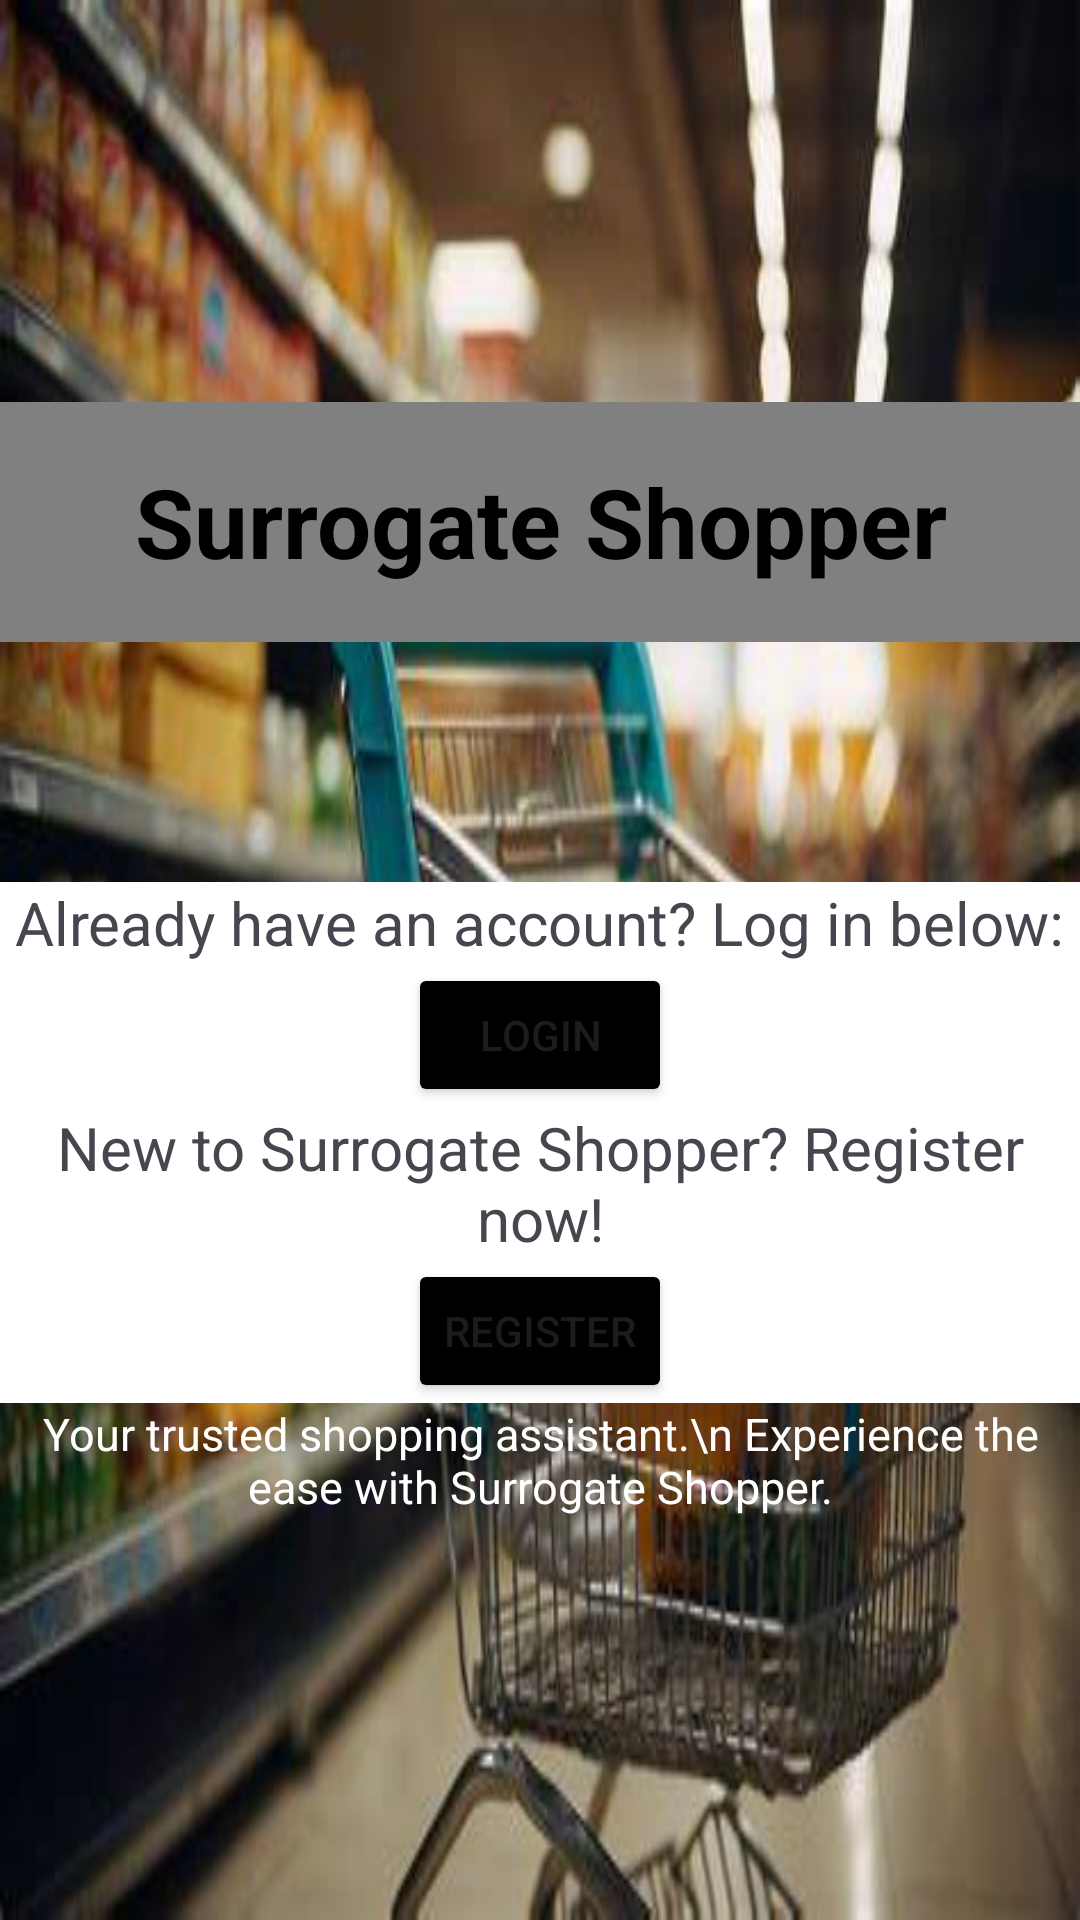

The Android layout XML behind this screen, and the referenced resources:
<!-- AndroidManifest.xml: application theme Theme.SurrogateShopper -->
<!-- res/layout/activity_welcome.xml -->
<?xml version="1.0" encoding="utf-8"?>
<LinearLayout xmlns:android="http://schemas.android.com/apk/res/android"
    xmlns:app="http://schemas.android.com/apk/res-auto"
    xmlns:tools="http://schemas.android.com/tools"
    android:id="@+id/welcome"
    android:layout_width="match_parent"
    android:layout_height="match_parent"
    android:background="@drawable/cp1"
    android:orientation="vertical"
    android:gravity="center"
    tools:context=".WelcomeActivity">


    <TextView
        android:layout_width="match_parent"
        android:layout_height="80dp"
        android:background="#808080"
        android:gravity="center"
        android:text="Surrogate Shopper"
        android:textColor="@color/black"
        android:textSize="32sp"
        android:textStyle="bold" />

    <Space
        android:layout_width="match_parent"
        android:layout_height="80dp"
        />

    <LinearLayout
        android:layout_width="match_parent"
        android:layout_height="wrap_content"
        android:background="#FFFFFF"
        android:gravity="center"
        android:orientation="vertical">

        <TextView
            android:id="@+id/textView"
            android:layout_width="wrap_content"
            android:layout_height="wrap_content"
            android:layout_weight="1"
            android:gravity="center"
            android:text="Already have an account? Log in below:"
            android:textSize="20sp" />

        <Button
            android:id="@+id/buttonLog"
            android:layout_width="wrap_content"
            android:layout_height="wrap_content"
            android:layout_weight="1"
            android:backgroundTint="#000000"
            android:onClick="onLogClick"
            android:text="Login" />

        <TextView
            android:id="@+id/textView2"
            android:layout_width="match_parent"
            android:layout_height="wrap_content"
            android:gravity="center"
            android:textSize="20sp"
            android:layout_weight="1"
            android:text="New to Surrogate Shopper? Register now!" />

        <Button
            android:id="@+id/buttonReg"
            android:layout_width="wrap_content"
            android:layout_height="wrap_content"
            android:layout_weight="1"
            android:backgroundTint="#000000"
            android:onClick="onRegClick"
            android:text="Register" />
    </LinearLayout>

    <TextView
        android:id="@+id/textView3"
        android:layout_width="wrap_content"
        android:layout_height="wrap_content"
        android:text="Your trusted shopping assistant.\n Experience the ease with Surrogate Shopper."
        android:textColor="#FFFFFF"
        android:gravity="center"
        android:textSize="15sp" />

</LinearLayout>
<!-- resources referenced by this layout -->
<resources>
  <!-- drawable cp1: jpg bitmap (drawable, 27658 bytes) -->
  <style name="Theme.SurrogateShopper" parent="Base.Theme.SurrogateShopper" />
  <style name="Base.Theme.SurrogateShopper" parent="Theme.Material3.DayNight.NoActionBar">
          
          
      </style>
  <!-- not gathered from this repository: default colours our renderer supplied (Android Studio template values) -->
  <color name="black">#FF000000</color>
</resources>
